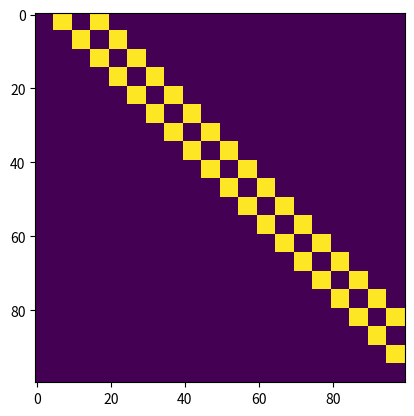

This chart was generated by the following Python code:
import numpy as np
import matplotlib.pyplot as plt
a=np.zeros([100,100])
for i in range(0,91,5):
    a[i:i+5,i+5:i+10]=1
for i in range(0,91,5):
    a[i:i+5,i+15:i+20]=1
plt.imshow(a)
plt.show()